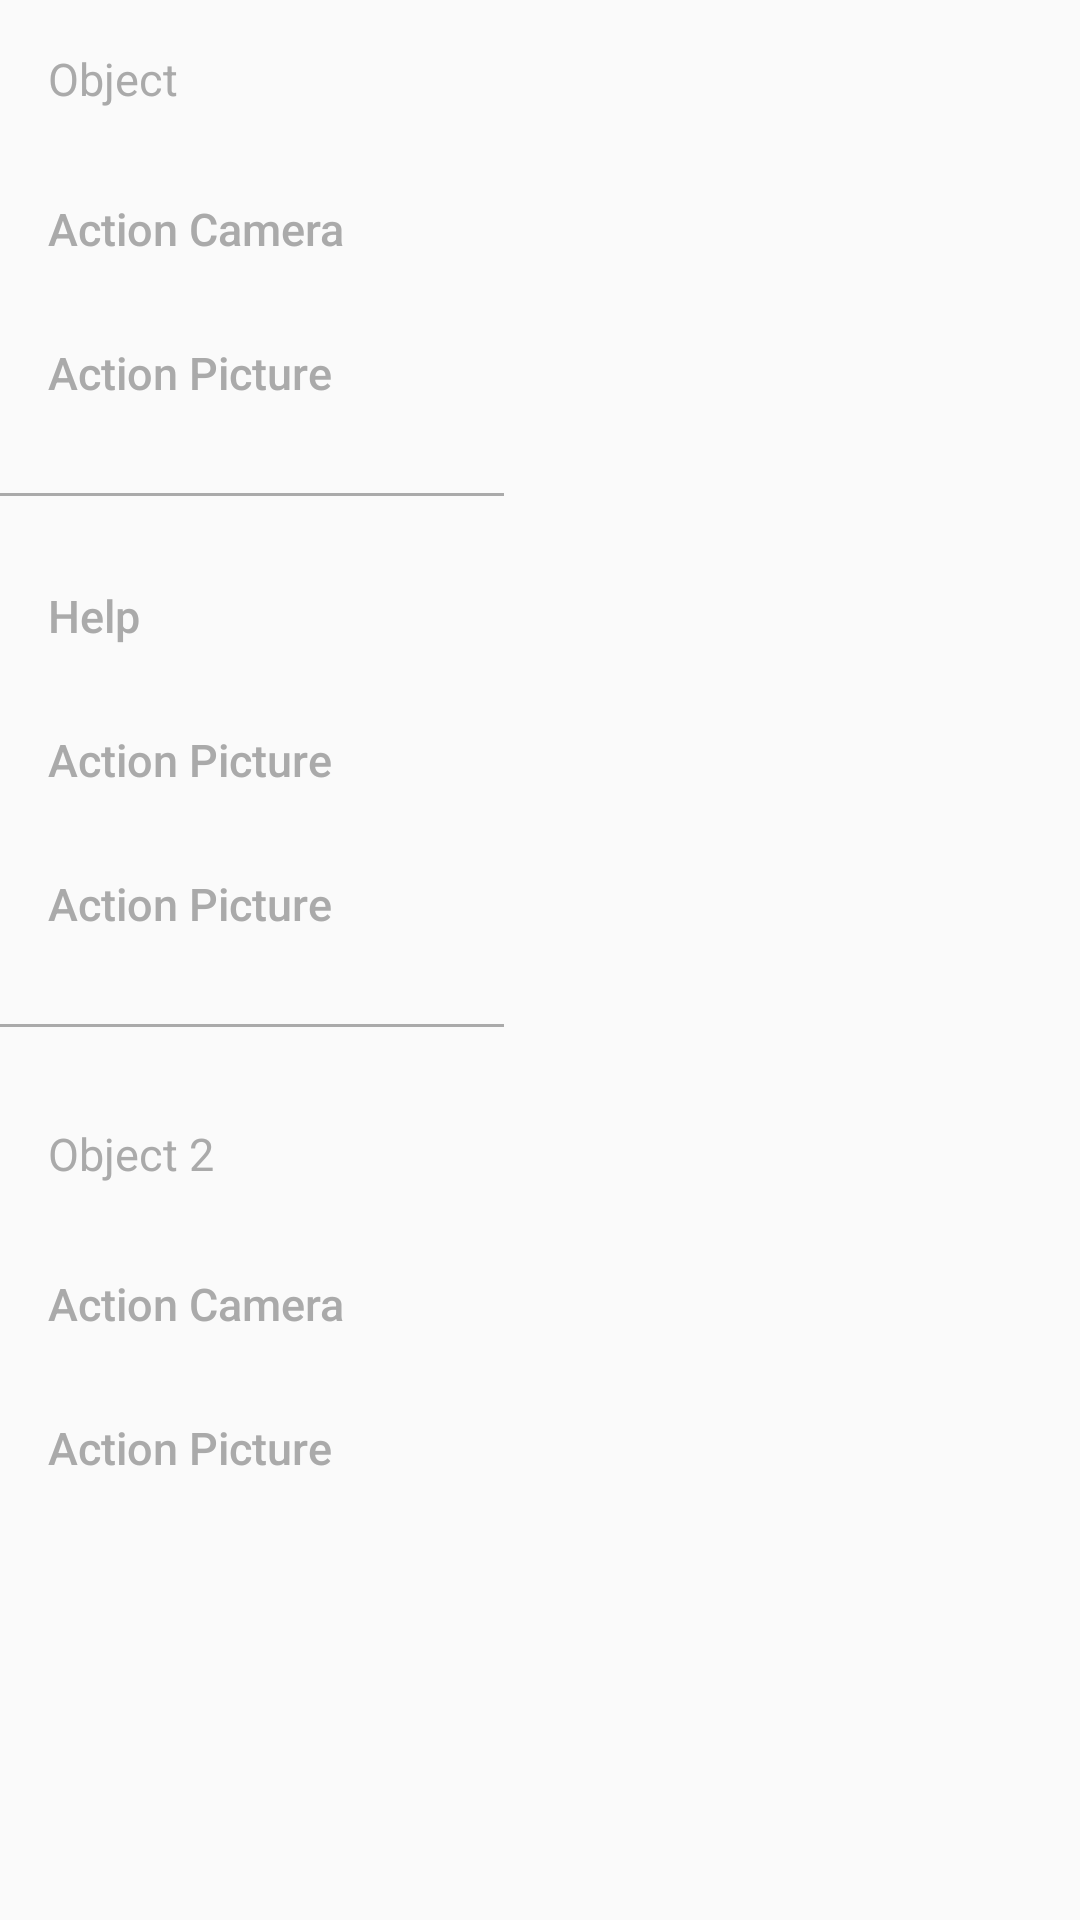

Layout XML and referenced resources for this Android screen:
<!-- AndroidManifest.xml: application theme AppTheme -->
<!-- res/layout/fragment_more.xml -->
<?xml version="1.0" encoding="utf-8"?>
<ScrollView
    xmlns:android="http://schemas.android.com/apk/res/android"
    android:layout_width="wrap_content"
    android:layout_height="wrap_content">

    <LinearLayout
        android:layout_width="wrap_content"
        android:layout_height="wrap_content"
        android:orientation="vertical">
        <TextView
            android:id="@+id/object_title"
            style="@style/menuTitleStyle"
            android:layout_width="match_parent"
            android:layout_height="wrap_content"
            android:text="Object"/>

        <Button
            android:id="@+id/action_camera"
            style="@style/menuButtonStyle"
            android:drawableLeft="@mipmap/ic_launcher"
            android:text="Action Camera"/>

        <Button
            android:id="@+id/action_picture"
            style="@style/menuButtonStyle"
            android:drawableLeft="@mipmap/ic_launcher"
            android:text="Action Picture"/>

        <View
            android:id="@+id/divider1"
            android:layout_width="match_parent"
            android:layout_height="1dp"
            android:layout_marginBottom="16dp"
            android:layout_marginTop="16dp"
            android:background="@android:color/darker_gray"/>

        <Button
            android:id="@+id/help"
            style="@style/menuButtonStyle"
            android:drawableLeft="@mipmap/ic_launcher"
            android:text="Help"/>

        <Button
            android:id="@+id/action_diagram"
            style="@style/menuButtonStyle"
            android:drawableLeft="@mipmap/ic_launcher"
            android:text="Action Picture"/>

        <Button
            android:id="@+id/action_math"
            style="@style/menuButtonStyle"
            android:drawableLeft="@mipmap/ic_launcher"
            android:text="Action Picture"/>

        <View
            android:id="@+id/divider2"
            android:layout_width="match_parent"
            android:layout_height="1dp"
            android:layout_marginBottom="16dp"
            android:layout_marginTop="16dp"
            android:background="@android:color/darker_gray"/>

        <TextView
            android:id="@+id/object_title2"
            style="@style/menuTitleStyle"
            android:layout_width="match_parent"
            android:layout_height="wrap_content"
            android:text="Object 2"/>

        <Button
            android:id="@+id/action_camera1"
            style="@style/menuButtonStyle"
            android:drawableLeft="@mipmap/ic_launcher"
            android:text="Action Camera"/>

        <Button
            android:id="@+id/action_picture2"
            style="@style/menuButtonStyle"
            android:drawableLeft="@mipmap/ic_launcher"
            android:text="Action Picture"/>
    </LinearLayout>
</ScrollView>
<!-- resources referenced by this layout -->
<resources>
  <style name="menuButtonStyle">
          <item name="android:layout_width">wrap_content</item>
          <item name="android:layout_height">wrap_content</item>
          <item name="android:textColor">@android:color/darker_gray</item>
          <item name="android:background">?attr/selectableItemBackground</item>
          <item name="android:drawablePadding">24dp</item>
          <item name="android:paddingLeft">16dp</item>
          <item name="android:paddingRight">24dp</item>
          <item name="android:minWidth">168dp</item>
          <item name="android:layout_margin">0dp</item>
          <item name="android:gravity">left|center_vertical</item>
          <item name="android:textSize">15sp</item>
          <item name="android:textAllCaps">false</item>
          <item name="android:elevation">0dp</item>
          <item name="android:stateListAnimator">@null</item>
      </style>
  <style name="menuTitleStyle">
          <item name="android:layout_width">wrap_content</item>
          <item name="android:layout_height">wrap_content</item>
          <item name="android:textColor">@android:color/darker_gray</item>
          <item name="android:background">?attr/selectableItemBackground</item>
          <item name="android:drawablePadding">24dp</item>
          <item name="android:padding">16dp</item>
          <item name="android:minWidth">168dp</item>
          <item name="android:layout_margin">0dp</item>
          <item name="android:gravity">left|center_vertical</item>
          <item name="android:textSize">15sp</item>
          <item name="android:textAllCaps">false</item>
          <item name="android:elevation">0dp</item>
          <item name="android:stateListAnimator">@null</item>
      </style>
  <style name="AppTheme" parent="Theme.AppCompat.Light.DarkActionBar">
          
          <item name="colorPrimary">@color/colorPrimary</item>
          <item name="colorPrimaryDark">@color/colorPrimaryDark</item>
          <item name="colorAccent">@color/colorAccent</item>
      </style>
  <!-- not gathered from this repository: default colours our renderer supplied (Android Studio template values) -->
  <color name="colorPrimary">#FF6200EE</color>
  <color name="colorPrimaryDark">#FF3700B3</color>
  <color name="colorAccent">#FF03DAC5</color>
</resources>
